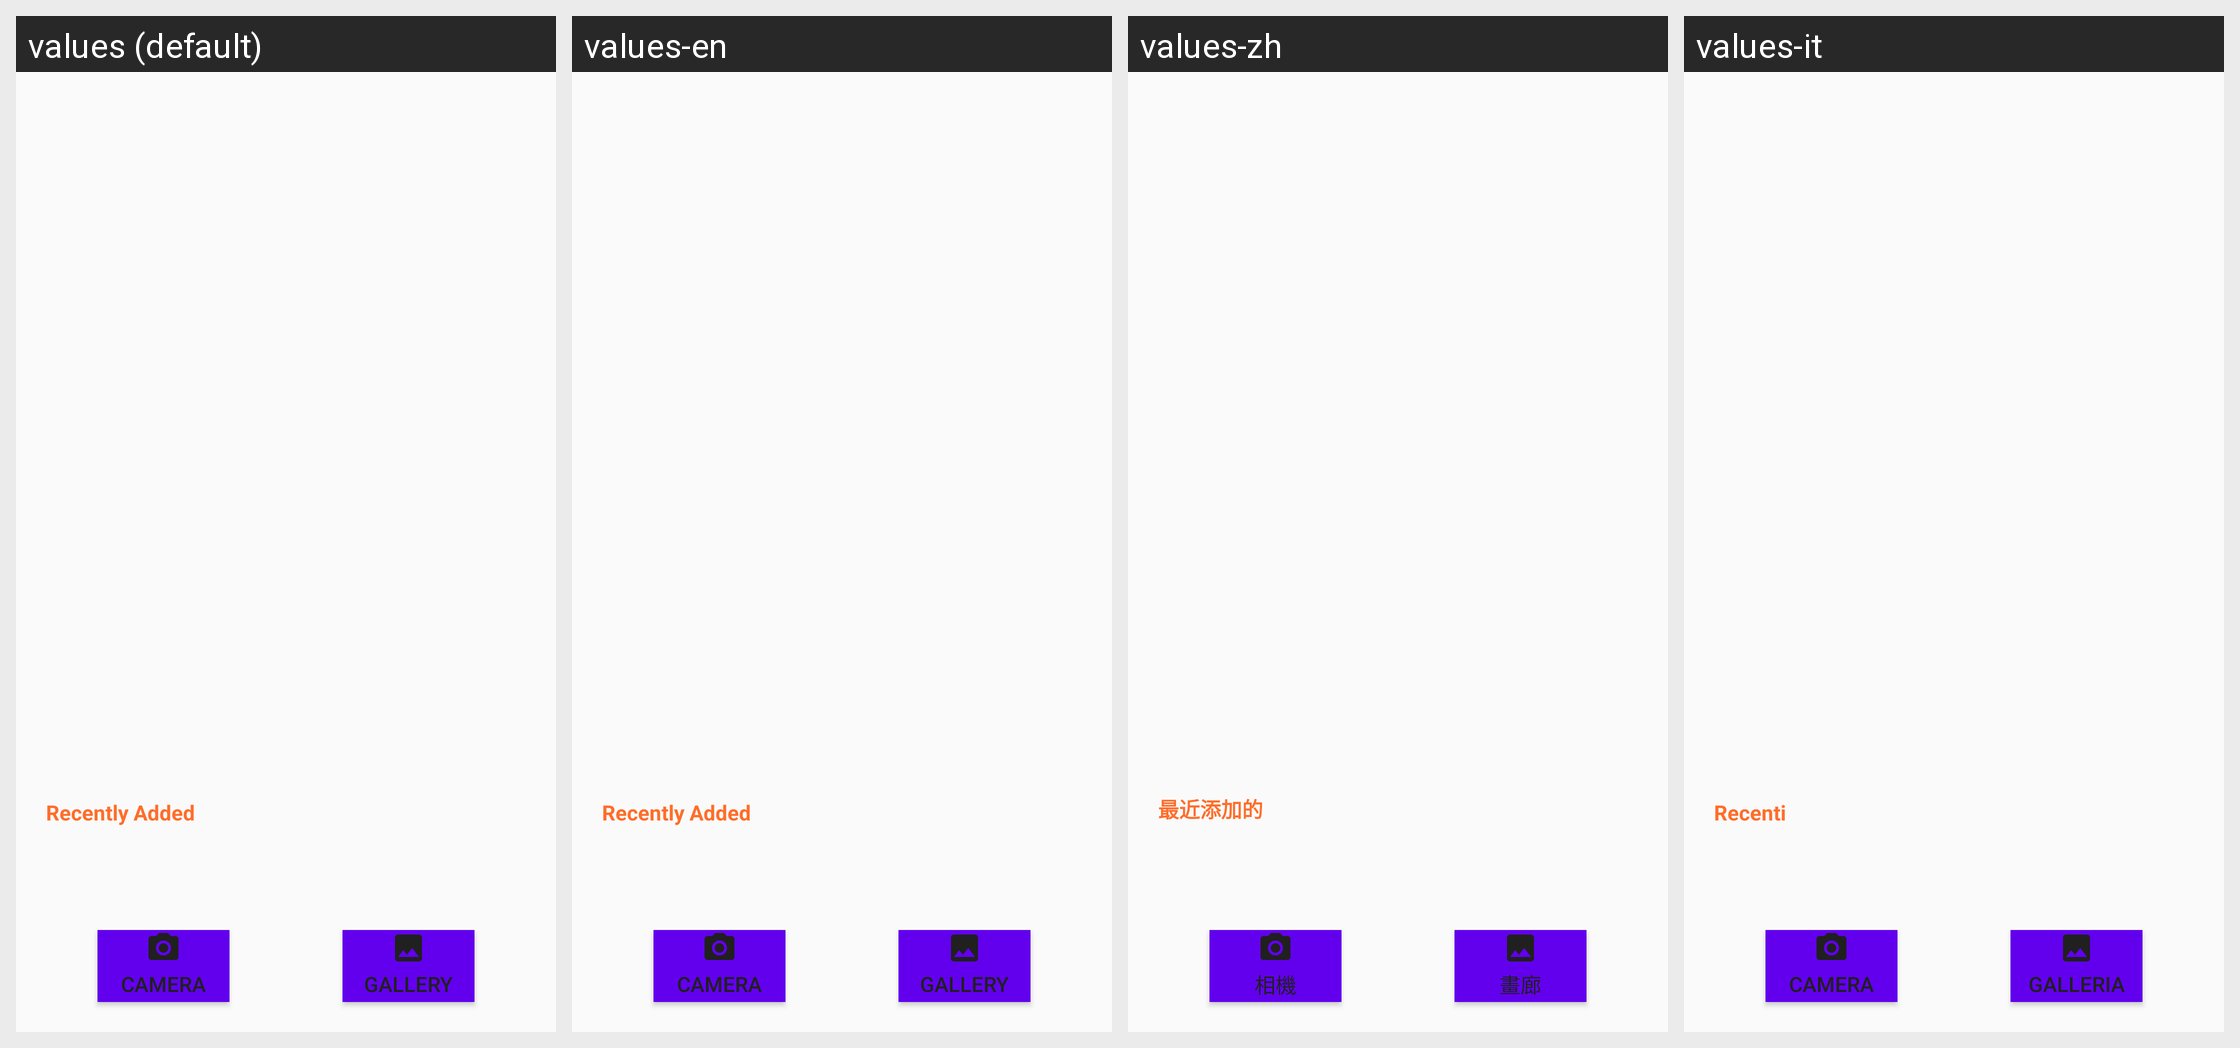

Translations of the strings shown on this Android screen, per locale in the grid:
Android screen res/layout/fragment_home.xml rendered under 4 locales, left to right: values (default), values-en, values-zh, values-it. Device: Nexus 5 (rendered at 1080×1920; each locale shown at half size, 540×960, under a caption strip naming it); theme AppThemeLight.
Other locales in the repository, not shown: values-ar, values-es, values-fr, values-hi, values-pt, values-ru.
Strings drawn on this screen, with the default value and each locale's value (text and hints the layout hard-codes, and strings that could not be matched under every locale, appear in the picture but are not listed):

recently_added
  values: Recently Added
  values-en: Recently Added
  values-zh: 最近添加的
  values-it: Recenti

home_button_camera
  values: Camera
  values-en: Camera
  values-zh: 相機
  values-it: Camera

home_button_galley
  values: Gallery
  values-en: Gallery
  values-zh: 畫廊
  values-it: Galleria
